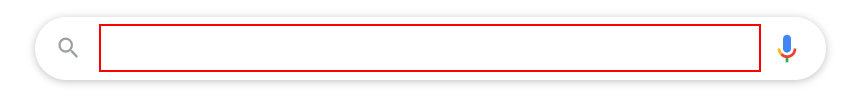
Task: All training demostrations will be created in the project
Workflow: Parallel activity

Step 1: type "Ui path" into the text box

Step 2: type a value into the text box (same screen as step 1)

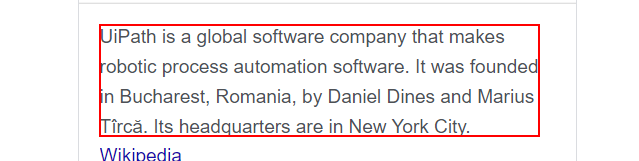
Step 3: get-text from the element in window 'Ui path - Google Search' (chrome.exe)

Step 4: type "What is Automation" into the text box (same screen as step 1)

Step 5: type a value into the text box (same screen as step 1)

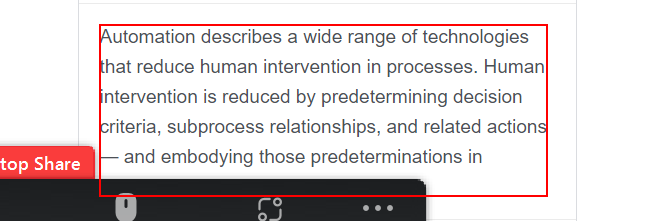
Step 6: get-text from the element in window 'what is automation - Google Search' (chrome.exe)

Step 7: type "Automation is future" into the text box (same screen as step 1)

Step 8: type a value into the text box (same screen as step 1)

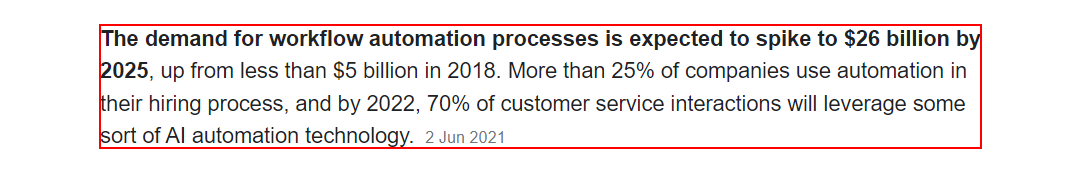
Step 9: get-text from the element in window 'automation is future - Google Search' (chrome.exe)

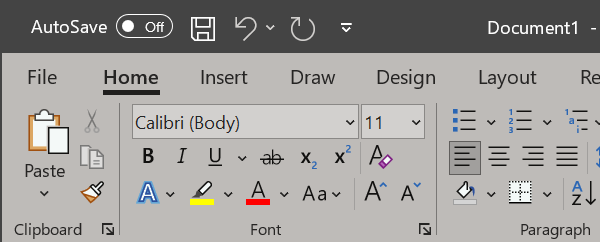
Step 10: Attach Window 'winword.exe Document1' on the element in window 'Document1 - Word' (winword.exe)

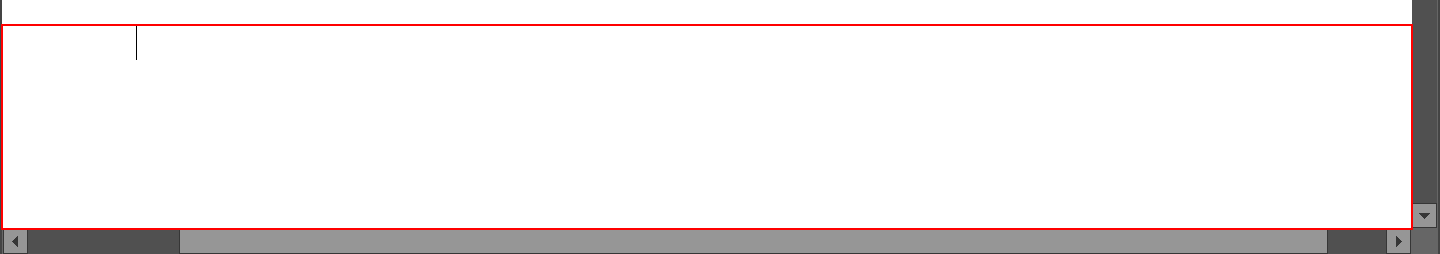
Step 11: type [text1+text2+text3] into the edit 'Page 1 content'

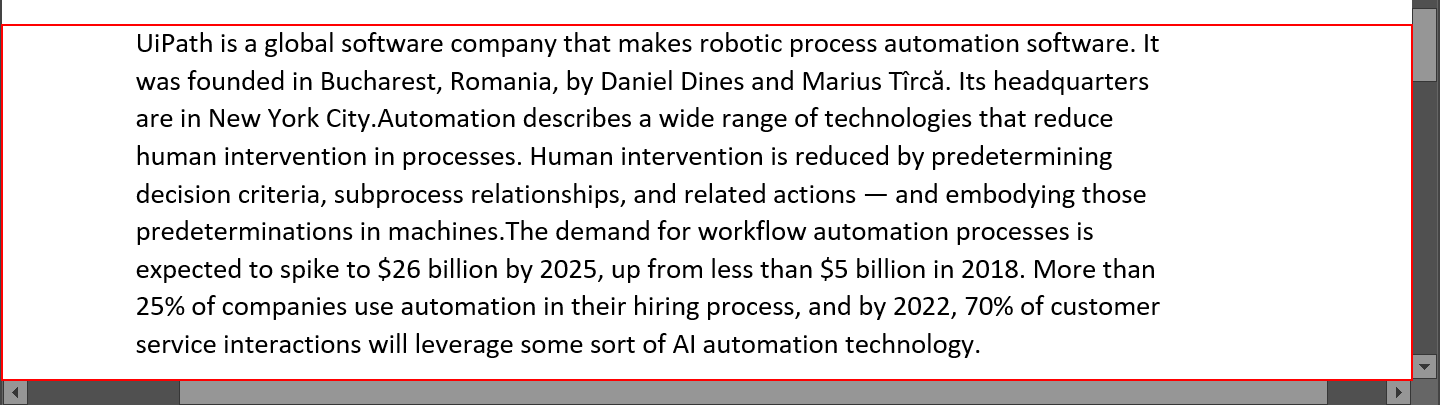
Step 12: type a value into the edit 'Page 1 content' in window 'Document1 - Word' (winword.exe)

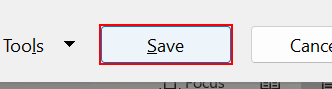
Step 13: click in window 'Save As' (winword.exe)